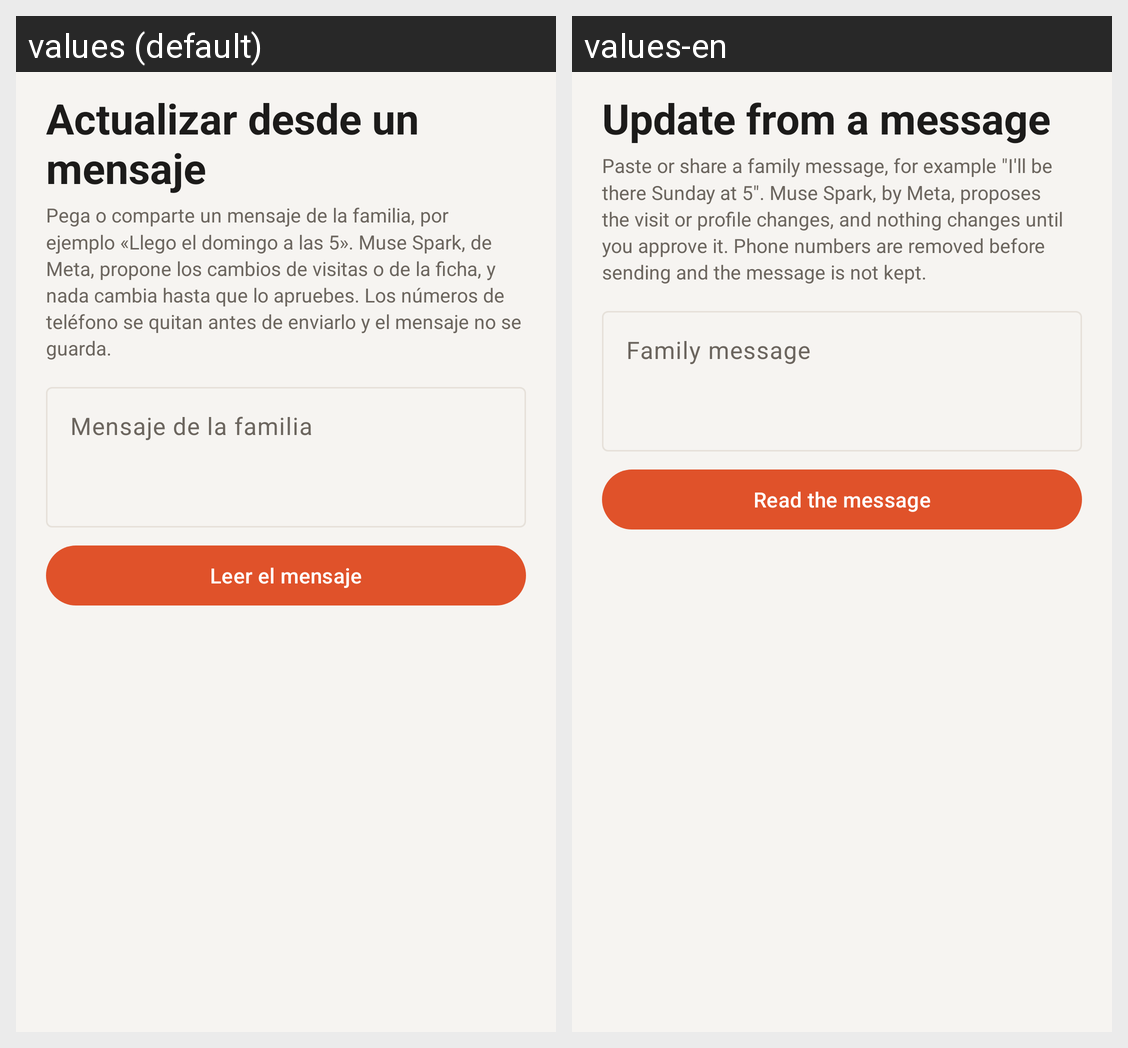

Translations of the strings shown on this Android screen, per locale in the grid:
Android screen res/layout/activity_updates.xml rendered under 2 locales, left to right: values (default), values-en. Device: Nexus 5 (rendered at 1080×1920; each locale shown at half size, 540×960, under a caption strip naming it); theme AppTheme.
Strings drawn on this screen, with the default value and each locale's value (text and hints the layout hard-codes, and strings that could not be matched under every locale, appear in the picture but are not listed):

actualizar_desde_un_mensaje
  values: Actualizar desde un mensaje
  values-en: Update from a message

up_hint
  values: Pega o comparte un mensaje de la familia, por ejemplo «Llego el domingo a las 5». Muse Spark, de Meta, propone los cambios de visitas o de la ficha, y nada cambia hasta que lo apruebes. Los números de teléfono se quitan antes de enviarlo y el mensaje no se guarda.
  values-en: Paste or share a family message, for example "I'll be there Sunday at 5". Muse Spark, by Meta, proposes the visit or profile changes, and nothing changes until you approve it. Phone numbers are removed before sending and the message is not kept.

up_message
  values: Mensaje de la familia
  values-en: Family message

up_read
  values: Leer el mensaje
  values-en: Read the message
